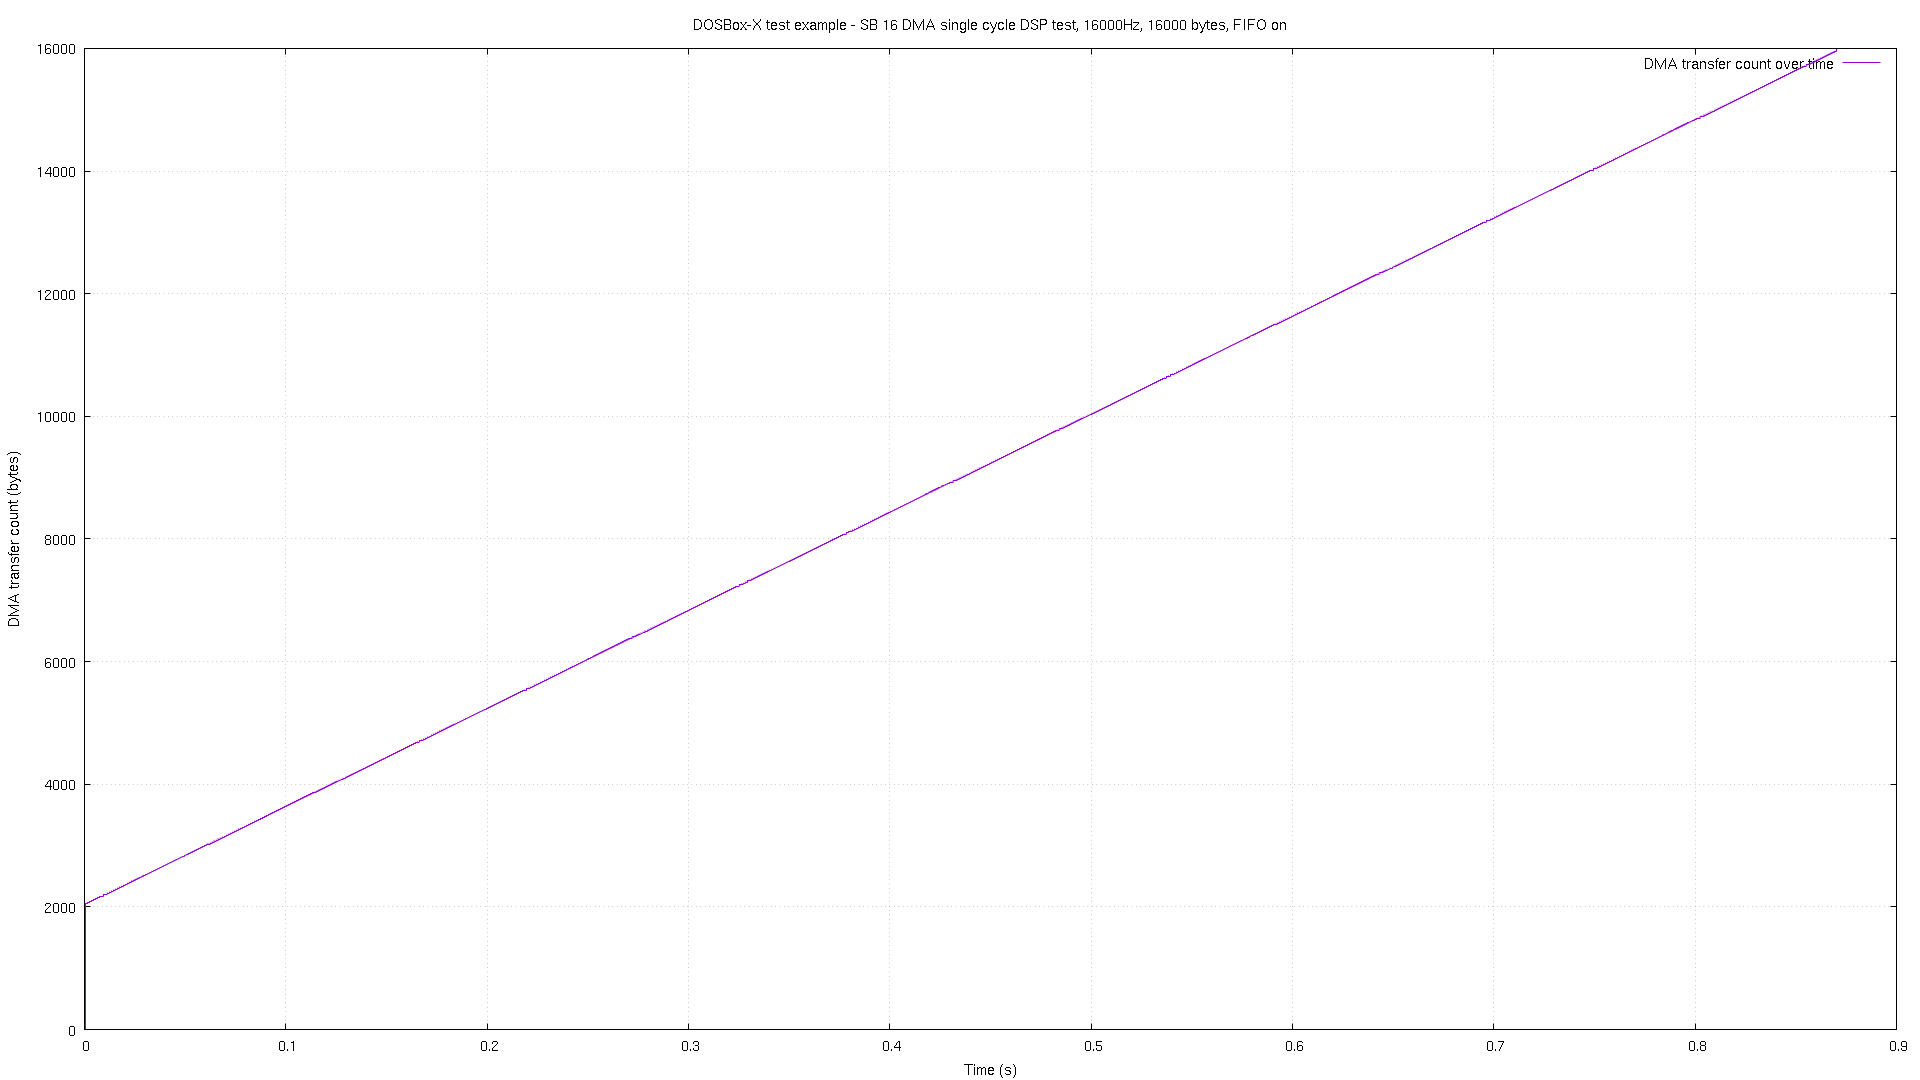

Source data for this figure (header and first rows):
# pos, time
0, 1.3e-05
0, 3.3e-05
2048, 0.000437
2048, 0.000457
2065, 0.001421
2065, 0.001441
2081, 0.002423
2081, 0.002443
2097, 0.003425
2097, 0.003445
2113, 0.004428
2113, 0.004448
2129, 0.005431
2129, 0.00545
2145, 0.006432
2145, 0.006452
2161, 0.007434
2161, 0.007454
2177, 0.008436
2177, 0.008456
2194, 0.009439
2194, 0.009459
2209, 0.01042
2209, 0.01044
2225, 0.01142
2225, 0.01144
2241, 0.01243
2241, 0.01245
2257, 0.01343
2257, 0.01345
2273, 0.01443
2273, 0.01445
2289, 0.01543
2289, 0.01545
2305, 0.01644
2305, 0.01646
2321, 0.01744
2321, 0.01746
2337, 0.01842
2337, 0.01844
2354, 0.01943
2354, 0.01945
2369, 0.02043
2369, 0.02045
2385, 0.02143
2385, 0.02145
2401, 0.02243
2401, 0.02245
2417, 0.02343
2417, 0.02345
2433, 0.02444
2433, 0.02446
2449, 0.02544
2449, 0.02546
2465, 0.02642
2465, 0.02644
2481, 0.02742
2481, 0.02744
2497, 0.02843
2497, 0.02845
... 1,684 more rows
